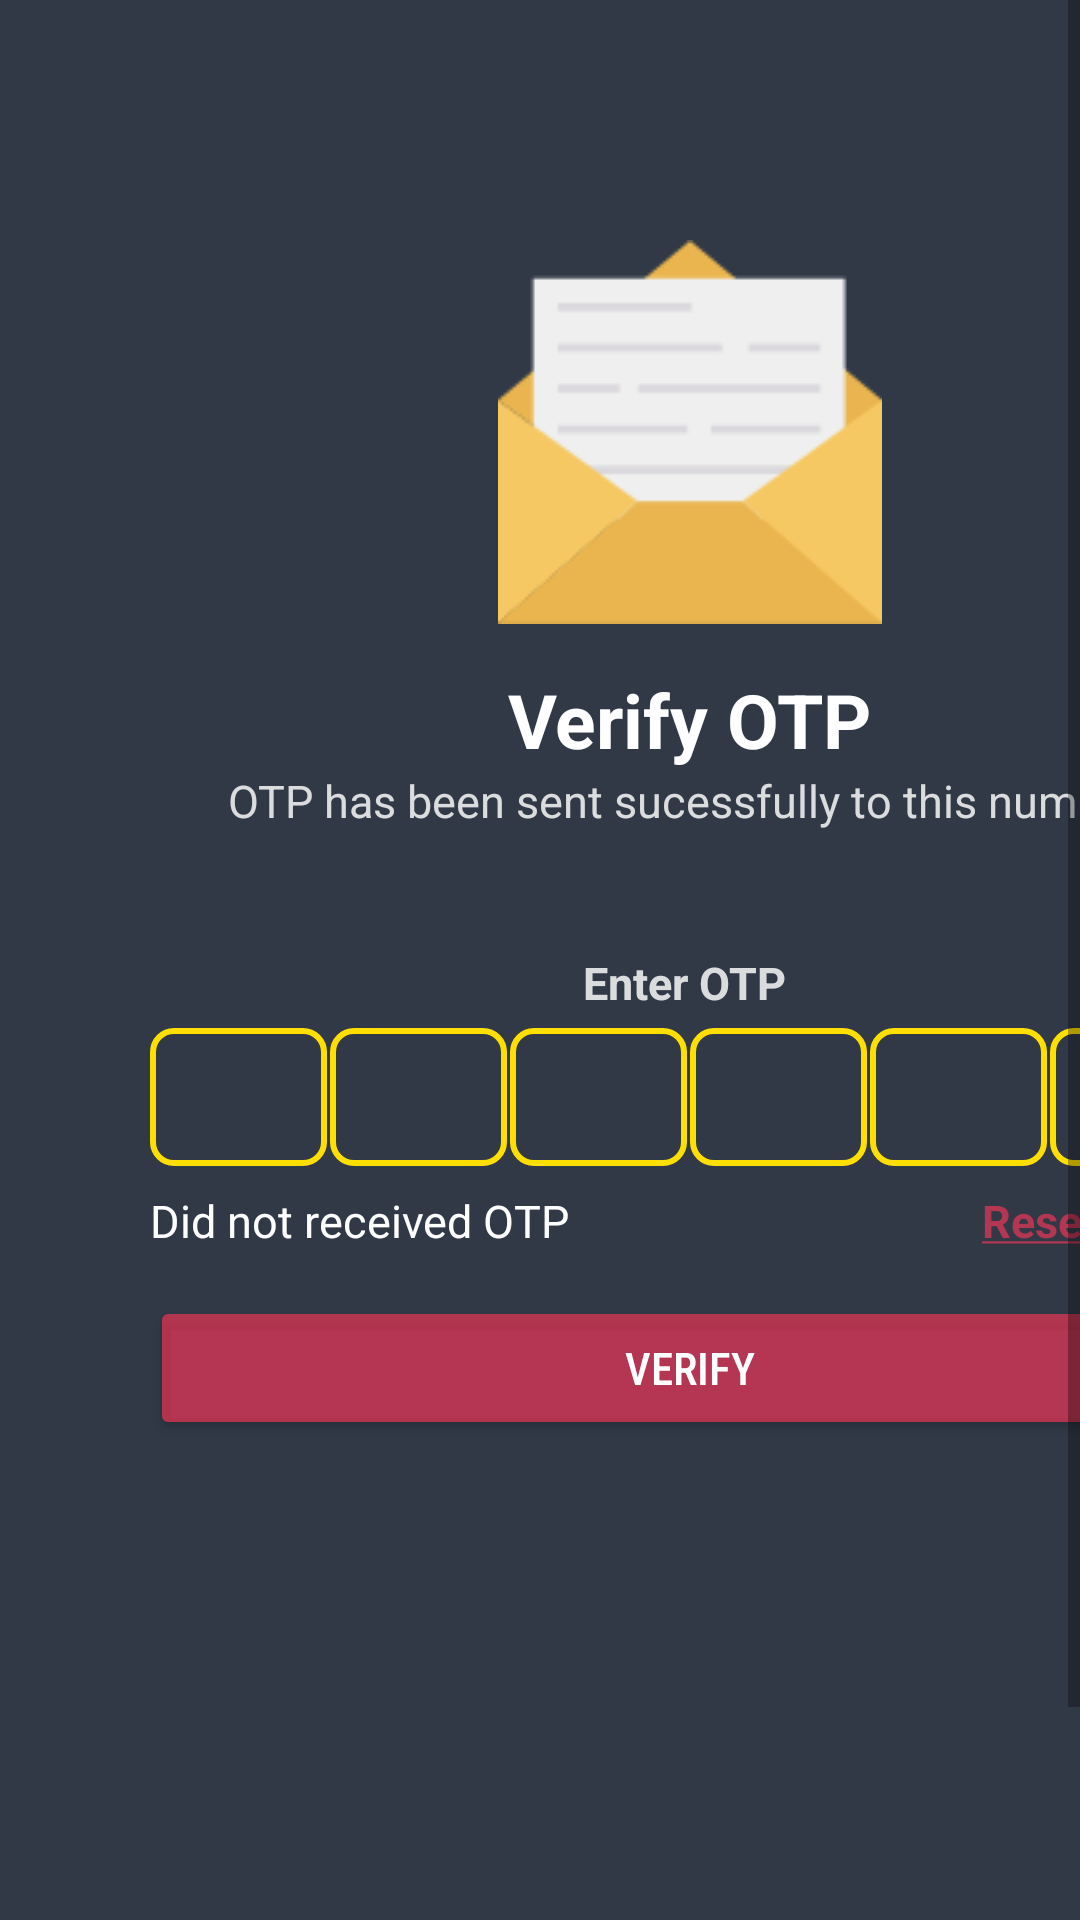

Here is an Android app screen rendered from its layout file. Give the layout XML and the strings, colors and styles it references.
<!-- AndroidManifest.xml: application theme Theme.TajHotel -->
<!-- res/layout/fragment_verification_otp.xml -->
<?xml version="1.0" encoding="utf-8"?>
<ScrollView xmlns:android="http://schemas.android.com/apk/res/android"
    xmlns:tools="http://schemas.android.com/tools"
    android:layout_width="match_parent"
    android:layout_height="match_parent"
    android:layout_gravity="center"
    android:background="@color/grey"
    android:fillViewport="true"
    tools:context=".Fragments.VerificationOtpFragment">

    <LinearLayout
        android:layout_width="match_parent"
        android:layout_height="wrap_content"
        android:layout_marginStart="50sp"
        android:layout_marginTop="80dp"
        android:layout_marginEnd="50dp"
        android:orientation="vertical">

        <ImageView
            android:layout_width="wrap_content"
            android:layout_height="wrap_content"
            android:layout_gravity="center"
            android:src="@drawable/letter" />

        <TextView
            android:layout_width="wrap_content"
            android:layout_height="wrap_content"
            android:layout_gravity="center_horizontal"
            android:layout_marginTop="15dp"
            android:text="Verify OTP"
            android:textColor="@color/white"
            android:textSize="25sp"
            android:textStyle="bold" />

        <TextView
            android:layout_width="wrap_content"
            android:layout_height="wrap_content"
            android:layout_gravity="center_horizontal"
            android:text="OTP has been sent sucessfully to this number "
            android:textColor="#D2FFFFFF"
            android:textSize="15sp" />

        <TextView
            android:id="@+id/view_otp_num"
            android:layout_width="wrap_content"
            android:layout_height="wrap_content"
            android:layout_gravity="center"
            android:textColor="#D2FFFFFF"
            android:textSize="15sp" />

        <TextView
            android:layout_width="wrap_content"
            android:layout_height="wrap_content"
            android:layout_gravity="center_horizontal"
            android:layout_marginTop="20dp"
            android:text="Enter OTP "
            android:textColor="#D2FFFFFF"
            android:textSize="15sp"
            android:textStyle="bold" />

        <LinearLayout
            android:layout_width="match_parent"
            android:layout_height="wrap_content"
            android:layout_marginTop="5dp"
            android:orientation="horizontal"
            android:weightSum="6">

            <EditText
                android:id="@+id/otp_1"
                android:layout_width="0dp"
                android:layout_height="46dp"
                android:layout_marginEnd="1dp"
                android:layout_weight="1"
                android:background="@drawable/otp_background"
                android:gravity="center"
                android:importantForAutofill="no"
                android:inputType="number"
                android:maxLength="1"
                android:textColor="@color/white"
                android:textCursorDrawable="@drawable/cursor_color"
                android:textSize="20dp" />

            <EditText
                android:id="@+id/otp_2"
                android:layout_width="0dp"
                android:layout_height="46dp"
                android:layout_marginEnd="1dp"
                android:layout_weight="1"
                android:background="@drawable/otp_background"
                android:gravity="center"
                android:importantForAutofill="no"
                android:inputType="number"
                android:maxLength="1"
                android:textColor="@color/white"
                android:textCursorDrawable="@drawable/cursor_color"
                android:textSize="20dp" />

            <EditText
                android:id="@+id/otp_3"
                android:layout_width="0dp"
                android:layout_height="46dp"
                android:layout_marginEnd="1dp"
                android:layout_weight="1"
                android:background="@drawable/otp_background"
                android:gravity="center"
                android:importantForAutofill="no"
                android:inputType="number"
                android:maxLength="1"
                android:textColor="@color/white"
                android:textCursorDrawable="@drawable/cursor_color"
                android:textSize="20dp" />

            <EditText
                android:id="@+id/otp_4"
                android:layout_width="0dp"
                android:layout_height="46dp"
                android:layout_marginEnd="1dp"
                android:layout_weight="1"
                android:background="@drawable/otp_background"
                android:gravity="center"
                android:importantForAutofill="no"
                android:inputType="number"
                android:maxLength="1"
                android:textColor="@color/white"
                android:textCursorDrawable="@drawable/cursor_color"
                android:textSize="20dp" />

            <EditText
                android:id="@+id/otp_5"
                android:layout_width="0dp"
                android:layout_height="46dp"
                android:layout_marginEnd="1dp"
                android:layout_weight="1"
                android:background="@drawable/otp_background"
                android:gravity="center"
                android:importantForAutofill="no"
                android:inputType="number"
                android:maxLength="1"
                android:textColor="@color/white"
                android:textCursorDrawable="@drawable/cursor_color"
                android:textSize="20dp" />

            <EditText
                android:id="@+id/otp_6"
                android:layout_width="0dp"
                android:layout_height="46dp"
                android:layout_marginEnd="1dp"
                android:layout_weight="1"
                android:background="@drawable/otp_background"
                android:gravity="center"
                android:importantForAutofill="no"
                android:inputType="number"
                android:maxLength="1"
                android:textColor="@color/white"
                android:textCursorDrawable="@drawable/cursor_color"
                android:textSize="20dp" />

        </LinearLayout>

        <FrameLayout
            android:layout_width="match_parent"
            android:layout_height="wrap_content"
            android:layout_gravity="center"
            android:layout_marginTop="8dp"
            android:orientation="horizontal">

            <TextView
                android:layout_width="wrap_content"
                android:layout_height="wrap_content"
                android:text="Did not received OTP "
                android:textColor="@color/white"
                android:textSize="15sp" />

            <TextView
                android:id="@+id/resend_otp"
                android:layout_width="wrap_content"
                android:layout_height="wrap_content"
                android:layout_gravity="right"
                android:text="@string/resend_otp"
                android:textColor="@color/pink"
                android:textSize="15sp"
                android:textStyle="bold" />
        </FrameLayout>

        <FrameLayout
            android:layout_width="match_parent"
            android:layout_height="wrap_content"
            android:layout_marginTop="15dp"
            android:orientation="horizontal">

            <Button
                android:id="@+id/ph_loginbtn"
                android:layout_width="match_parent"
                android:layout_height="wrap_content"
                android:backgroundTint="@color/pink"
                android:fontFamily="sans-serif-condensed-medium"
                android:text="Verify"
                android:textColor="@color/white"
                android:textSize="15sp" />

            <ProgressBar
                android:id="@+id/verify_otp"
                android:layout_width="35dp"
                android:layout_height="35dp"
                android:layout_gravity="center"
                android:visibility="gone" />
        </FrameLayout>

    </LinearLayout>
</ScrollView>
<!-- resources referenced by this layout -->
<resources>
  <color name="grey">#313947</color>
  <color name="pink">#ADF23557</color>
  <color name="white">#FFFFFFFF</color>
  <!-- drawable cursor_color (drawable-v24) -->
  <?xml version="1.0" encoding="utf-8"?>
  <shape xmlns:android="http://schemas.android.com/apk/res/android"
      android:shape="rectangle">
      <size android:width="2dp" />
      <solid android:color="@color/yellow" />
  </shape>
  <!-- drawable letter: png bitmap (drawable, 3291 bytes) -->
  <!-- drawable otp_background (drawable) -->
  <?xml version="1.0" encoding="utf-8"?>
  <shape xmlns:android="http://schemas.android.com/apk/res/android"
      android:shape="rectangle">
      <stroke android:width="2dp"
          android:color="@color/yellow"/>
      <corners android:radius="7dp"/>
  </shape>
  <string name="resend_otp"><u>Resend OTP</u></string>
  <style name="Theme.TajHotel" parent="Theme.MaterialComponents.Light.NoActionBar">
  
          <item name="colorPrimary">@color/backgroundBottomColor</item>
          <item name="colorPrimaryVariant">@android:color/transparent</item>
          <item name="colorOnPrimary">@color/white</item>
          <item name="android:statusBarColor" tools:targetApi="l">@color/backgroundBottomColor</item>
          <item name="android:autofilledHighlight">@android:color/transparent</item>
      </style>
  <color name="yellow">#FFDF00</color>
  <color name="backgroundBottomColor">#313947</color>
</resources>
